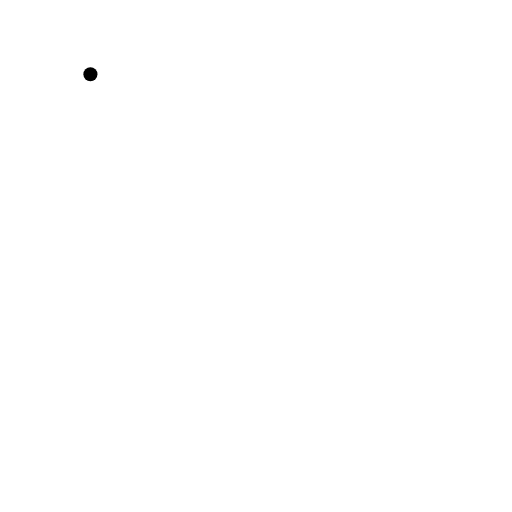
t = 0.00 s
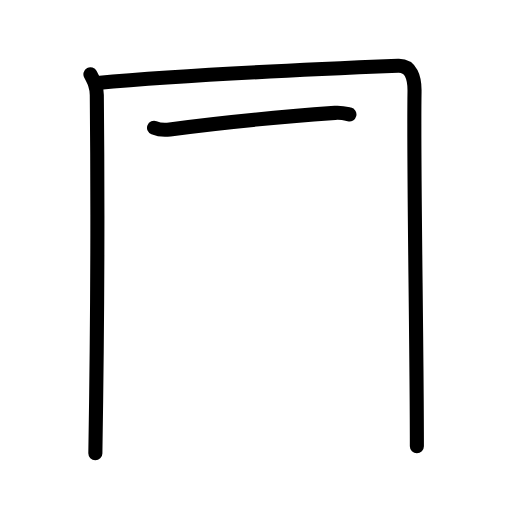
t = 2.80 s
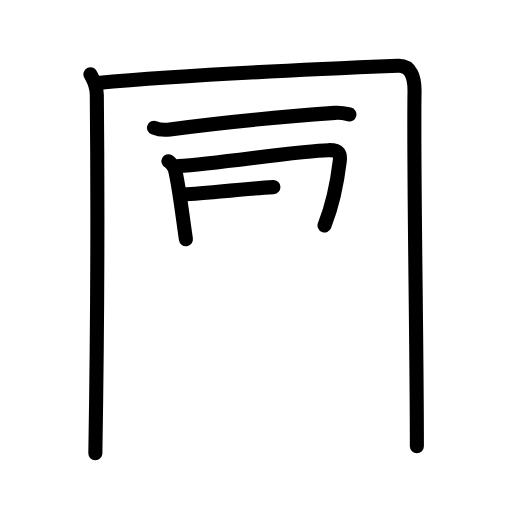
t = 5.60 s
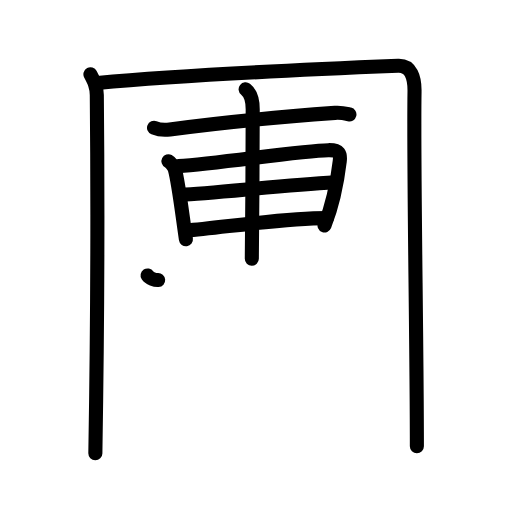
t = 8.40 s
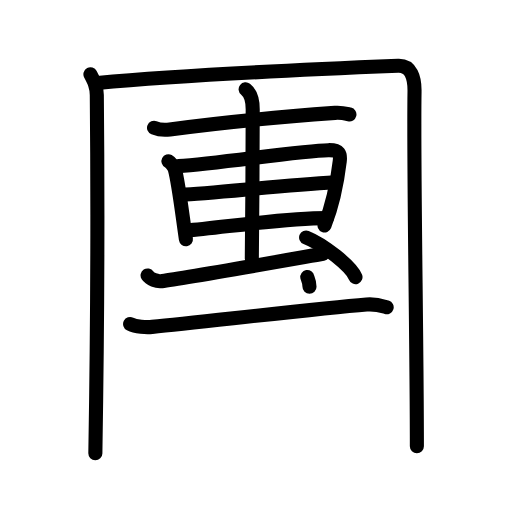
t = 11.20 s
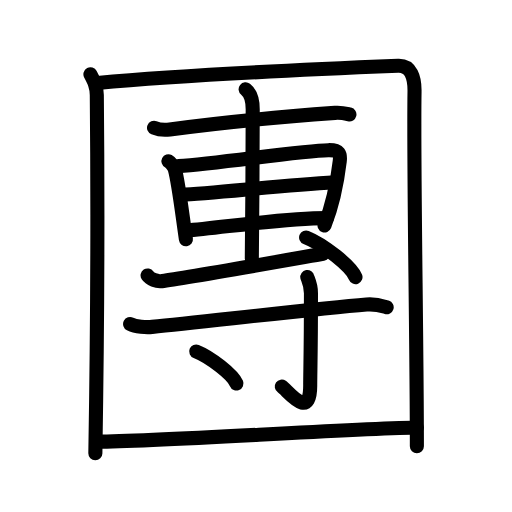
t = 14.00 s

The animated SVG that drew these frames (rendered in a browser with its animation timeline set to each time). Animation: 41 SMIL elements (animate=41); one cycle of 14.00 s.

<?xml version="1.0" encoding="UTF-8"?>
<!--
AniKanjiVG is licensed by CC-BY-SA Paul C. Sommerhoff (https://bitbucket.org/sommerhoff/anikanjivg).
AniKanjiVG uses KanjiVG which is licensed by CC-BY-SA Ulrich Apel (http://kanjivg.tagaini.net).
See also http://creativecommons.org/licenses/by-sa/3.0/
-->
<svg xmlns:kvg='http://kanjivg.tagaini.net' xmlns='http://www.w3.org/2000/svg' width='109' height='109' viewBox='0 0 109 109' style='fill:none;stroke:#000000;stroke-width:3;stroke-linecap:round;stroke-linejoin:round;' id="kvg:kanji_05718"><g id="kvg:05718" kvg:element="團"><g id="kvg:05718-g1" kvg:element="囗" kvg:part="1" kvg:radical="general"><path id="kvg:05718-s1" kvg:type="㇑" d="M19.25,15.82c0.75,1.43,1.34,2.51,1.36,4.41c0.14,14.27,0.14,49.02-0.31,76.27"><animate attributeName="d" begin="0.0s" dur="0.5s" from="M19.25,15.82C19.25,15.82,19.25,15.82,19.25,15.82" to="M19.25,15.82c0.75,1.43,1.34,2.51,1.36,4.41" />
<animate attributeName="d" begin="0.5s" dur="0.5s" from="M19.25,15.82c0.75,1.43,1.34,2.51,1.36,4.41c0,0,0,0,0,0,0" to="M19.25,15.82c0.75,1.43,1.34,2.51,1.36,4.41c0.14,14.27,0.14,49.02-0.31,76.27" />
</path>
<path id="kvg:05718-s2" kvg:type="㇕a" d="M20.73,17.65C38.75,16,72.25,14.5,84.75,14c2.75-0.11,3.55,2.49,3.5,5.5c-0.25,15.75,0.5,53,0.5,75.5"><animate attributeName="d" begin="1.0s" dur="0.3333333333333333s" from="M20.73,17.65C20.73,17.65,20.73,17.65,20.73,17.65" to="M20.73,17.65C38.75,16,72.25,14.5,84.75,14" />
<animate attributeName="d" begin="1.3333333333333333s" dur="0.3333333333333333s" from="M20.73,17.65C38.75,16,72.25,14.5,84.75,14c0,0,0,0,0,0,0" to="M20.73,17.65C38.75,16,72.25,14.5,84.75,14c2.75-0.11,3.55,2.49,3.5,5.5" />
<animate attributeName="d" begin="1.6666666666666665s" dur="0.3333333333333333s" from="M20.73,17.65C38.75,16,72.25,14.5,84.75,14c2.75-0.11,3.55,2.49,3.5,5.5c0,0,0,0,0,0,0" to="M20.73,17.65C38.75,16,72.25,14.5,84.75,14c2.75-0.11,3.55,2.49,3.5,5.5c-0.25,15.75,0.5,53,0.5,75.5" />
<animate attributeName="d" begin="0s" dur="1.0s" from="M-100,-100" to="M-100,-100" />
</path>
</g>
<g id="kvg:05718-g2" kvg:element="專"><g id="kvg:05718-g3" kvg:position="top"><g id="kvg:05718-g4" kvg:element="十" kvg:part="1"><path id="kvg:05718-s3" kvg:type="㇐" d="M32.79,27.21c0.88,0.35,2.5,0.47,3.37,0.35c12.82-1.73,22.67-2.61,35.15-3.53c1.46-0.11,2.35,0.17,3.08,0.34"><animate attributeName="d" begin="2.0s" dur="0.3333333333333333s" from="M32.79,27.21C32.79,27.21,32.79,27.21,32.79,27.21" to="M32.79,27.21c0.88,0.35,2.5,0.47,3.37,0.35" />
<animate attributeName="d" begin="2.3333333333333335s" dur="0.3333333333333333s" from="M32.79,27.21c0.88,0.35,2.5,0.47,3.37,0.35c0,0,0,0,0,0,0" to="M32.79,27.21c0.88,0.35,2.5,0.47,3.37,0.35c12.82-1.73,22.67-2.61,35.15-3.53" />
<animate attributeName="d" begin="2.6666666666666665s" dur="0.3333333333333333s" from="M32.79,27.21c0.88,0.35,2.5,0.47,3.37,0.35c12.82-1.73,22.67-2.61,35.15-3.53c0,0,0,0,0,0,0" to="M32.79,27.21c0.88,0.35,2.5,0.47,3.37,0.35c12.82-1.73,22.67-2.61,35.15-3.53c1.46-0.11,2.35,0.17,3.08,0.34" />
<animate attributeName="d" begin="0s" dur="2.0s" from="M-100,-100" to="M-100,-100" />
</path>
</g>
<path id="kvg:05718-s4" kvg:type="㇑" d="M35.86,34.32c0.56,0.29,1.27,1.35,1.37,1.73c0.76,2.73,1.52,9.2,2.35,14.88"><animate attributeName="d" begin="3.0s" dur="0.5s" from="M35.86,34.32C35.86,34.32,35.86,34.32,35.86,34.32" to="M35.86,34.32c0.56,0.29,1.27,1.35,1.37,1.73" />
<animate attributeName="d" begin="3.5s" dur="0.5s" from="M35.86,34.32c0.56,0.29,1.27,1.35,1.37,1.73c0,0,0,0,0,0,0" to="M35.86,34.32c0.56,0.29,1.27,1.35,1.37,1.73c0.76,2.73,1.52,9.2,2.35,14.88" />
<animate attributeName="d" begin="0s" dur="3.0s" from="M-100,-100" to="M-100,-100" />
</path>
<path id="kvg:05718-s5" kvg:type="㇕" d="M38,35.36c8.49-0.55,26.13-3.31,31.92-3.39c2.4-0.04,2.59,0.86,2.41,2.35C71.98,37.25,71,43.19,69.09,48"><animate attributeName="d" begin="4.0s" dur="0.3333333333333333s" from="M38,35.36C38,35.36,38,35.36,38,35.36" to="M38,35.36c8.49-0.55,26.13-3.31,31.92-3.39" />
<animate attributeName="d" begin="4.333333333333333s" dur="0.3333333333333333s" from="M38,35.36c8.49-0.55,26.13-3.31,31.92-3.39c0,0,0,0,0,0,0" to="M38,35.36c8.49-0.55,26.13-3.31,31.92-3.39c2.4-0.04,2.59,0.86,2.41,2.35" />
<animate attributeName="d" begin="4.666666666666667s" dur="0.3333333333333333s" from="M38,35.36c8.49-0.55,26.13-3.31,31.92-3.39c2.4-0.04,2.59,0.86,2.41,2.35c0,0,0,0,0,0,0" to="M38,35.36c8.49-0.55,26.13-3.31,31.92-3.39c2.4-0.04,2.59,0.86,2.41,2.35C71.98,37.25,71,43.19,69.09,48" />
<animate attributeName="d" begin="0s" dur="4.0s" from="M-100,-100" to="M-100,-100" />
</path>
<path id="kvg:05718-s6" kvg:type="㇐" d="M38.51,41.41c6.4-0.14,20.24-1.91,32.82-2.62"><animate attributeName="d" begin="5.0s" dur="1.0s" from="M38.51,41.41C38.51,41.41,38.51,41.41,38.51,41.41" to="M38.51,41.41c6.4-0.14,20.24-1.91,32.82-2.62" />
<animate attributeName="d" begin="0s" dur="5.0s" from="M-100,-100" to="M-100,-100" />
</path>
<path id="kvg:05718-s7" kvg:type="㇐" d="M39.63,49.08c7.44-0.57,20.28-2.64,29.96-2.64"><animate attributeName="d" begin="6.0s" dur="1.0s" from="M39.63,49.08C39.63,49.08,39.63,49.08,39.63,49.08" to="M39.63,49.08c7.44-0.57,20.28-2.64,29.96-2.64" />
<animate attributeName="d" begin="0s" dur="6.0s" from="M-100,-100" to="M-100,-100" />
</path>
<g id="kvg:05718-g5" kvg:element="十" kvg:part="2"><path id="kvg:05718-s8" kvg:type="㇑" d="M52.29,19c0.57,0.45,1.51,1.31,1.51,4.25c0,0.9-0.07,26.25-0.19,31.84"><animate attributeName="d" begin="7.0s" dur="0.5s" from="M52.29,19C52.29,19,52.29,19,52.29,19" to="M52.29,19c0.57,0.45,1.51,1.31,1.51,4.25" />
<animate attributeName="d" begin="7.5s" dur="0.5s" from="M52.29,19c0.57,0.45,1.51,1.31,1.51,4.25c0,0,0,0,0,0,0" to="M52.29,19c0.57,0.45,1.51,1.31,1.51,4.25c0,0.9-0.07,26.25-0.19,31.84" />
<animate attributeName="d" begin="0s" dur="7.0s" from="M-100,-100" to="M-100,-100" />
</path>
</g>
<path id="kvg:05718-s9" kvg:type="㇐" d="M31.42,58.64c0.56,0.84,2.01,1.28,2.81,1.22c2.63-0.2,29.63-4.98,34.54-5.83"><animate attributeName="d" begin="8.0s" dur="0.5s" from="M31.42,58.64C31.42,58.64,31.42,58.64,31.42,58.64" to="M31.42,58.64c0.56,0.84,2.01,1.28,2.81,1.22" />
<animate attributeName="d" begin="8.5s" dur="0.5s" from="M31.42,58.64c0.56,0.84,2.01,1.28,2.81,1.22c0,0,0,0,0,0,0" to="M31.42,58.64c0.56,0.84,2.01,1.28,2.81,1.22c2.63-0.2,29.63-4.98,34.54-5.83" />
<animate attributeName="d" begin="0s" dur="8.0s" from="M-100,-100" to="M-100,-100" />
</path>
<path id="kvg:05718-s10" kvg:type="㇔" d="M65.17,50.55c3.71,1.49,9.58,6.13,10.51,8.44"><animate attributeName="d" begin="9.0s" dur="1.0s" from="M65.17,50.55C65.17,50.55,65.17,50.55,65.17,50.55" to="M65.17,50.55c3.71,1.49,9.58,6.13,10.51,8.44" />
<animate attributeName="d" begin="0s" dur="9.0s" from="M-100,-100" to="M-100,-100" />
</path>
</g>
<g id="kvg:05718-g6" kvg:element="寸" kvg:position="bottom"><path id="kvg:05718-s11" kvg:type="㇐" d="M27.7,68.97c1.22,0.62,3.45,0.74,4.69,0.62c11.42-1.14,34.77-3.84,45.65-4.77c2.03-0.17,3.26,0.29,4.28,0.6"><animate attributeName="d" begin="10.0s" dur="0.3333333333333333s" from="M27.7,68.97C27.7,68.97,27.7,68.97,27.7,68.97" to="M27.7,68.97c1.22,0.62,3.45,0.74,4.69,0.62" />
<animate attributeName="d" begin="10.333333333333334s" dur="0.3333333333333333s" from="M27.7,68.97c1.22,0.62,3.45,0.74,4.69,0.62c0,0,0,0,0,0,0" to="M27.7,68.97c1.22,0.62,3.45,0.74,4.69,0.62c11.42-1.14,34.77-3.84,45.65-4.77" />
<animate attributeName="d" begin="10.666666666666666s" dur="0.3333333333333333s" from="M27.7,68.97c1.22,0.62,3.45,0.74,4.69,0.62c11.42-1.14,34.77-3.84,45.65-4.77c0,0,0,0,0,0,0" to="M27.7,68.97c1.22,0.62,3.45,0.74,4.69,0.62c11.42-1.14,34.77-3.84,45.65-4.77c2.03-0.17,3.26,0.29,4.28,0.6" />
<animate attributeName="d" begin="0s" dur="10.0s" from="M-100,-100" to="M-100,-100" />
</path>
<path id="kvg:05718-s12" kvg:type="㇚" d="M65.42,58.97c0.05,0.3,0.78,1.55,0.78,3.44c0,12.71-0.16,16.64-0.16,19.73c0,7.5-4.68,1.11-6.05,0.16"><animate attributeName="d" begin="11.0s" dur="0.3333333333333333s" from="M65.42,58.97C65.42,58.97,65.42,58.97,65.42,58.97" to="M65.42,58.97c0.05,0.3,0.78,1.55,0.78,3.44" />
<animate attributeName="d" begin="11.333333333333334s" dur="0.3333333333333333s" from="M65.42,58.97c0.05,0.3,0.78,1.55,0.78,3.44c0,0,0,0,0,0,0" to="M65.42,58.97c0.05,0.3,0.78,1.55,0.78,3.44c0,12.71-0.16,16.64-0.16,19.73" />
<animate attributeName="d" begin="11.666666666666666s" dur="0.3333333333333333s" from="M65.42,58.97c0.05,0.3,0.78,1.55,0.78,3.44c0,12.71-0.16,16.64-0.16,19.73c0,0,0,0,0,0,0" to="M65.42,58.97c0.05,0.3,0.78,1.55,0.78,3.44c0,12.71-0.16,16.64-0.16,19.73c0,7.5-4.68,1.11-6.05,0.16" />
<animate attributeName="d" begin="0s" dur="11.0s" from="M-100,-100" to="M-100,-100" />
</path>
<path id="kvg:05718-s13" kvg:type="㇔" d="M41.77,74.82c3.02,1.2,7.81,4.95,8.57,6.82"><animate attributeName="d" begin="12.0s" dur="1.0s" from="M41.77,74.82C41.77,74.82,41.77,74.82,41.77,74.82" to="M41.77,74.82c3.02,1.2,7.81,4.95,8.57,6.82" />
<animate attributeName="d" begin="0s" dur="12.0s" from="M-100,-100" to="M-100,-100" />
</path>
</g>
</g>
<g id="kvg:05718-g7" kvg:element="囗" kvg:part="2" kvg:radical="general"><path id="kvg:05718-s14" kvg:type="㇐a" d="M20.75,94.01c13.07,0,49.96-2.6,68-3.01"><animate attributeName="d" begin="13.0s" dur="1.0s" from="M20.75,94.01C20.75,94.01,20.75,94.01,20.75,94.01" to="M20.75,94.01c13.07,0,49.96-2.6,68-3.01" />
<animate attributeName="d" begin="0s" dur="13.0s" from="M-100,-100" to="M-100,-100" />
</path>
</g>
</g>
</svg>
